Photos from the image-classification dataset "imagenes" in the GitHub repository jdramirez/UCO_ML_AI. Its 3 classes are: descuento, personas, product.

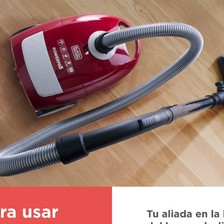
Label: product

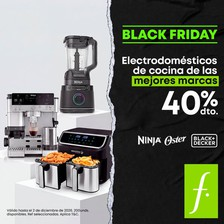
Label: descuento

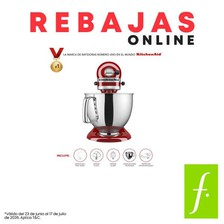
Label: descuento

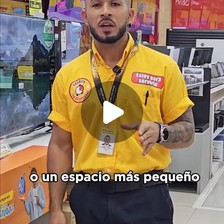
Label: personas

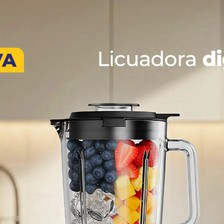
Label: product

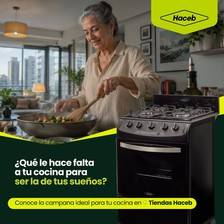
Label: personas
